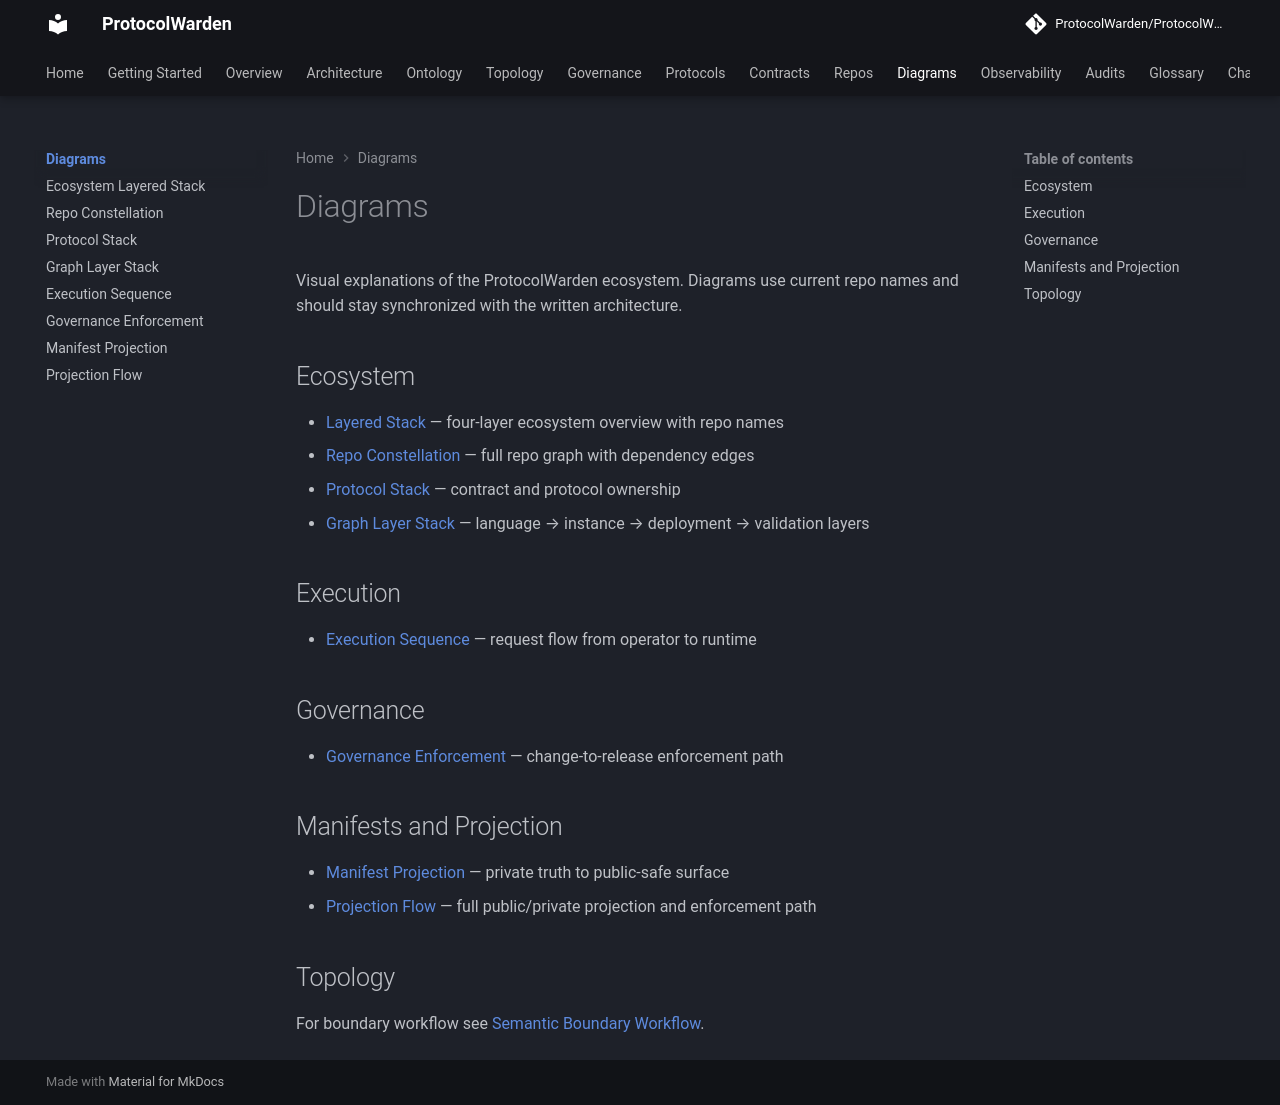

repository: ProtocolWarden/ProtocolWarden.github.io · page: diagrams/index.html · generator: mkdocs

# Diagrams

Visual explanations of the ProtocolWarden ecosystem. Diagrams use current repo
names and should stay synchronized with the written architecture.

## Ecosystem

- [Layered Stack](ecosystem/layered-stack.md) — four-layer ecosystem overview with repo names
- [Repo Constellation](ecosystem/repo-constellation.md) — full repo graph with dependency edges
- [Protocol Stack](ecosystem/protocol-stack.md) — contract and protocol ownership
- [Graph Layer Stack](ecosystem/graph-layer-stack.md) — language → instance → deployment → validation layers

## Execution

- [Execution Sequence](execution/sequence.md) — request flow from operator to runtime

## Governance

- [Governance Enforcement](governance/enforcement.md) — change-to-release enforcement path

## Manifests and Projection

- [Manifest Projection](manifests/projection.md) — private truth to public-safe surface
- [Projection Flow](manifests/projection-flow.md) — full public/private projection and enforcement path

## Topology

For boundary workflow see [Semantic Boundary Workflow](../topology/semantic-boundary-workflow.md).
